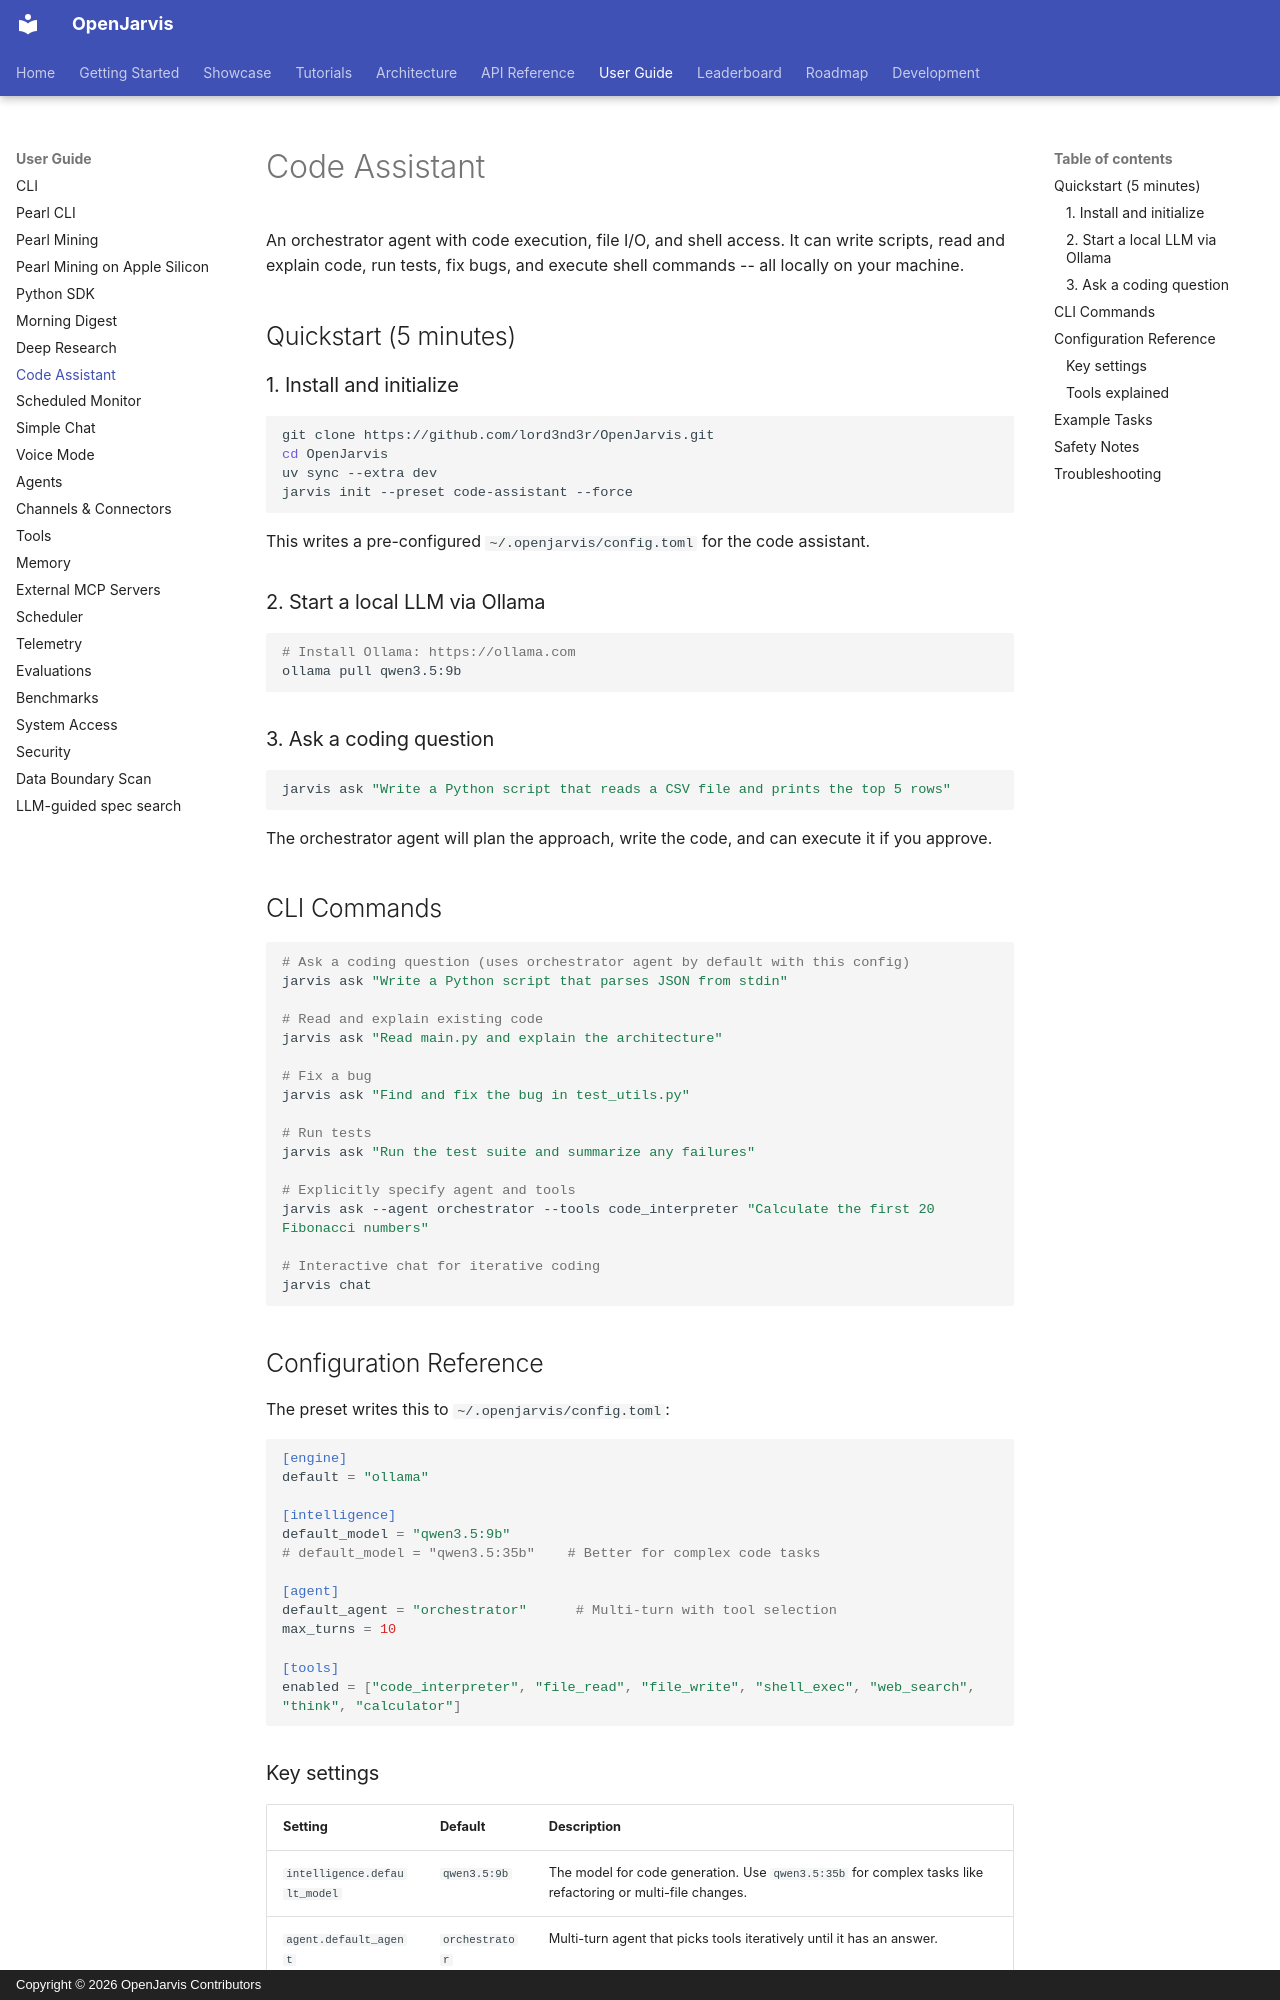

repository: lord3nd3r/OpenJarvis · page: user-guide/code-assistant/index.html · generator: mkdocs · copyright: Copyright © 2026 OpenJarvis Contributors

# Code Assistant

An orchestrator agent with code execution, file I/O, and shell access. It can write scripts, read and explain code, run tests, fix bugs, and execute shell commands -- all locally on your machine.

## Quickstart (5 minutes)

### 1. Install and initialize

```bash
git clone https://github.com/lord3nd3r/OpenJarvis.git
cd OpenJarvis
uv sync --extra dev
jarvis init --preset code-assistant --force
```

This writes a pre-configured `~/.openjarvis/config.toml` for the code assistant.

### 2. Start a local LLM via Ollama

```bash
# Install Ollama: https://ollama.com
ollama pull qwen3.5:9b
```

### 3. Ask a coding question

```bash
jarvis ask "Write a Python script that reads a CSV file and prints the top 5 rows"
```

The orchestrator agent will plan the approach, write the code, and can execute it if you approve.

## CLI Commands

```bash
# Ask a coding question (uses orchestrator agent by default with this config)
jarvis ask "Write a Python script that parses JSON from stdin"

# Read and explain existing code
jarvis ask "Read main.py and explain the architecture"

# Fix a bug
jarvis ask "Find and fix the bug in test_utils.py"

# Run tests
jarvis ask "Run the test suite and summarize any failures"

# Explicitly specify agent and tools
jarvis ask --agent orchestrator --tools code_interpreter "Calculate the first 20 Fibonacci numbers"

# Interactive chat for iterative coding
jarvis chat
```

## Configuration Reference

The preset writes this to `~/.openjarvis/config.toml`:

```toml
[engine]
default = "ollama"

[intelligence]
default_model = "qwen3.5:9b"
# default_model = "qwen3.5:35b"    # Better for complex code tasks

[agent]
default_agent = "orchestrator"      # Multi-turn with tool selection
max_turns = 10

[tools]
enabled = ["code_interpreter", "file_read", "file_write", "shell_exec", "web_search", "think", "calculator"]
```

### Key settings

| Setting | Default | Description |
|---------|---------|-------------|
| `intelligence.default_model` | `qwen3.5:9b` | The model for code generation. Use `qwen3.5:35b` for complex tasks like refactoring or multi-file changes. |
| `agent.default_agent` | `orchestrator` | Multi-turn agent that picks tools iteratively until it has an answer. |
| `agent.max_turns` | `10` | Maximum tool-calling iterations. Increase for multi-step tasks. |
| `tools.enabled` | 7 tools | `code_interpreter` (execute Python), `file_read`, `file_write`, `shell_exec` (run shell commands), `web_search`, `think`, `calculator`. |
